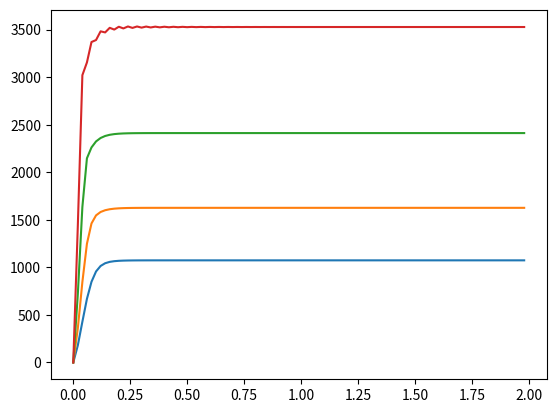

Write Python code to recreate this figure.
import numpy as np
import matplotlib.pyplot as plt

class Motor():
	def __init__(self, mass=1.1, radius=0.02):
		self.i = 0 # current
		self.omega = 0 # angular velocity
		self.Psi = 0.08 # flux
		self.R = 1 # resistance
		self.L = 0.05 # inductance
		self.J_rotor = 0.017 # moment of inertia of motor
		self.abc = (0.01, 0.12, 0.1)
		self.radius = radius
		self.mass_pulley = 0.05 # there are two pulleys, estimate of the mass
		self.J_load = mass * self.radius**2 + 2 * 1 / 2 * self.mass_pulley * self.radius**2
		self.J = self.J_rotor #+ self.J_load
		self.tau = 0.02 # timestep

	def step(self, u):
		i_dot = (- self.Psi * self.omega - self.R * self.i + u) / self.L 
		motor_load = np.sign(self.omega) * (self.abc[2] * self.omega**2 + \
			np.sign(self.omega) * self.abc[1] * self.omega + self.abc[0])
		omega_dot = (self.Psi * self.i - motor_load) / self.J

		self.i += self.tau * i_dot
		self.omega += self.tau * omega_dot
		return self.omega

	def reset(self):
		self.i = 0
		self.omega = 0



if __name__ == '__main__':
	m = Motor()
	n = 100
	us = [10, 20, 40, 80]
	for u in us:
		m.reset()
		l = np.zeros(n)
		for i in range(n):
			l[i] = m.step(u) * 60 / (2 * np.pi * m.radius)
		plt.plot(np.arange(n)*m.tau, l)
	#plt.plot(np.arange(n)*m.tau, 10)
	plt.show()
